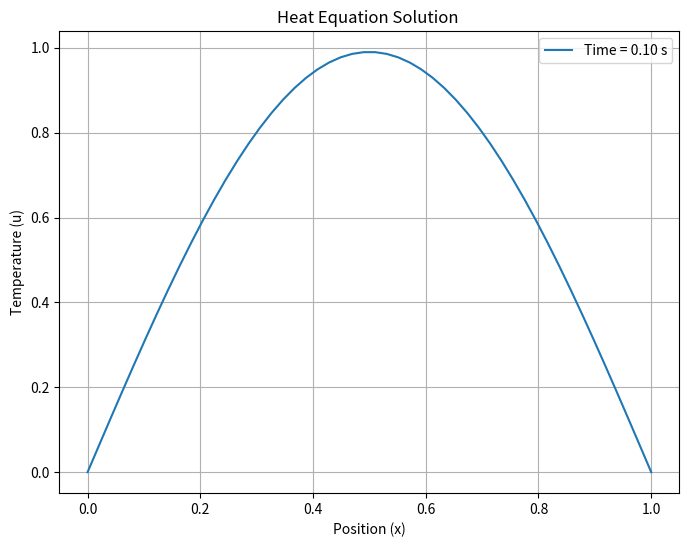

Source code (Python):
#Solving 1D Heat Equation

import matplotlib.pyplot as plt
import math

# Parameters
L = 1.0          # Length of the rod
T = 0.1          # Total time for simulation
nx = 50          # Number of spatial grid points
nt = 1000        # Number of time steps
alpha = 0.01     # Thermal diffusivity

dx = L / (nx - 1)    # Spatial step size
dt = T / nt          # Time step size

# Stability condition
r = alpha * dt / dx**2
if r > 0.5:
    raise ValueError("Stability condition violated: reduce dt or increase dx")

# Initialize spatial grid and temperature distribution
x = [i * dx for i in range(nx)]
u = [0.0] * nx  # Initial temperature is zero everywhere
u_new = [0.0] * nx

# Initial condition: u(x, 0) = sin(pi * x)
for i in range(nx):
    u[i] = math.sin(math.pi * x[i])

# Boundary conditions: u(0, t) = u(L, t) = 0
u[0] = u[-1] = 0

# Time-stepping loop
for n in range(nt):
    for i in range(1, nx - 1):
        u_new[i] = u[i] + r * (u[i+1] - 2*u[i] + u[i-1])
    u = u_new[:]  # Update solution (copy values)

# Plot the results
plt.figure(figsize=(8, 6))
plt.plot(x, u, label=f"Time = {T:.2f} s")
plt.title("Heat Equation Solution ")
plt.xlabel("Position (x)")
plt.ylabel("Temperature (u)")
plt.grid()
plt.legend()
plt.show()
